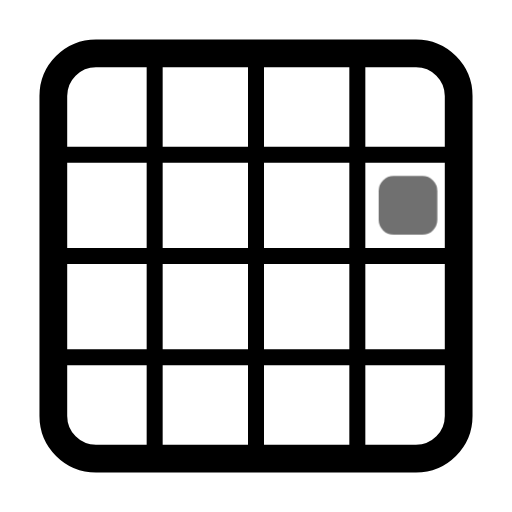
t = 0.00 s
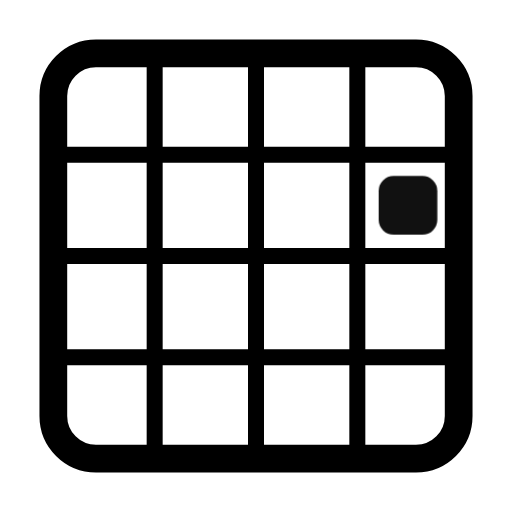
t = 0.55 s
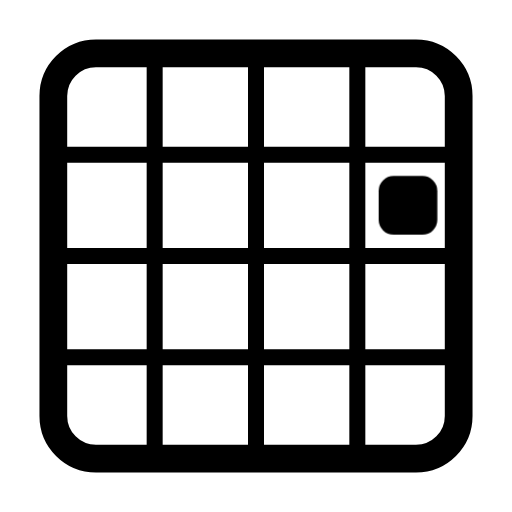
t = 0.98 s
t = 1.46 s: frame unchanged from t = 0.98 s, image omitted
t = 1.86 s: frame unchanged from t = 0.98 s, image omitted
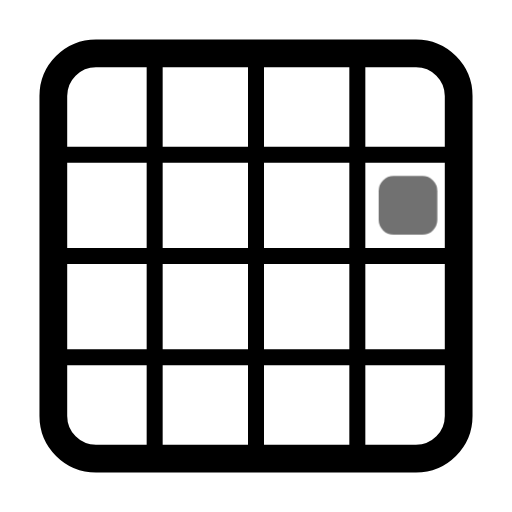
t = 2.65 s

The animated SVG that drew these frames (rendered in a browser with its animation timeline set to each time). Animation: 1 CSS @keyframes rule; one cycle of 3.05 s, repeats indefinitely.

<svg xmlns="http://www.w3.org/2000/svg" width="24" height="24" fill="none" stroke="currentColor" stroke-linecap="round" stroke-linejoin="round" stroke-width="2" viewBox="0 0 24 24">
    <!-- Generated by scripts/icon-expansion/generate.mjs -->
    <style>
        @media (prefers-reduced-motion: no-preference) {
            @keyframes ira-exp-pulse { 0%, 100% { opacity: 1; } 22% { opacity: .45; } 40% { opacity: 1; } }
            [data-ira-motion="grid-area-r2-c4-1x1"] { transform-box: fill-box; transform-origin: center; animation: ira-exp-pulse 2.65s ease-in-out -0.4s infinite; }
        }
    </style>
    <g stroke-width="1.3"><rect x="2.5" y="2.5" width="19" height="19" rx="2"/></g><g stroke-width="0.75"><path d="M7.25 3v18M12 3v18m4.75-18v18M3 7.25h18M3 12h18M3 16.75h18"/></g>
    <g data-ira-motion="grid-area-r2-c4-1x1"><g fill="currentColor" stroke="none"><rect x="17.75" y="8.25" width="2.75" height="2.75" rx="0.7"/></g></g>
</svg>
